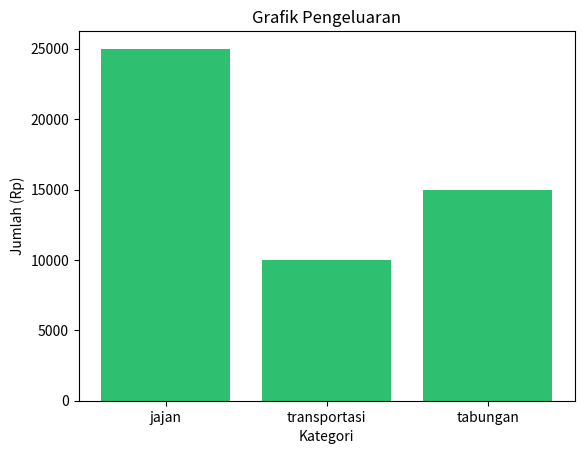
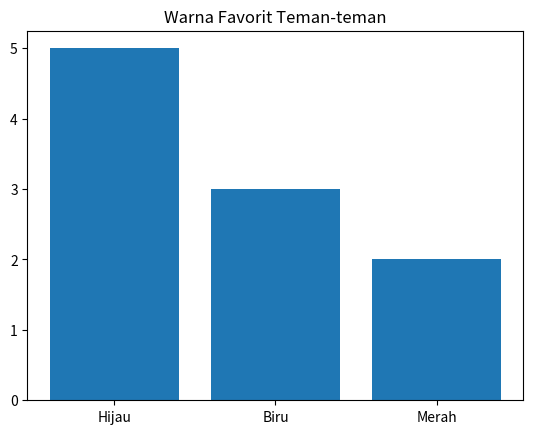
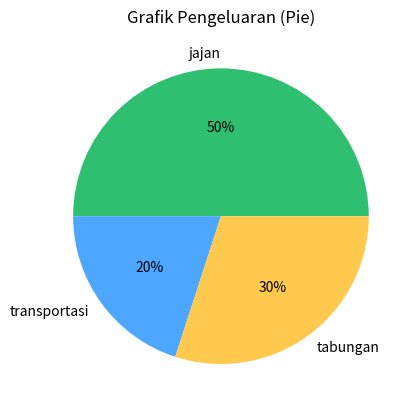

Write the Python code that produced these figures, in order. (Note: this script raises an exception after producing the figures.)
"""
Bab 20: Kalkulator Keuangan Mini (Capstone) 💰
====================================================================
Bab penutup Fase 2 - dan seperti Bab 19, ini bukan konsep baru dari nol,
tapi menggabungkan alat-alat lama jadi sesuatu yang benar-benar dipakai
orang sungguhan: pencatat keuangan pribadi. dictionary (Bab 11),
input()/int() (Bab 4-5), for (Bab 7), if/else (Bab 6) - semua digabung
jadi satu pencatat transaksi lengkap kategori pengeluaran.

Satu-satunya hal BENAR-BENAR baru di bab ini: matplotlib, perpustakaan
Python paling terkenal untuk menggambar grafik dari data.

Catatan: berkas ini butuh paket matplotlib. Install dulu lewat terminal:
    pip install matplotlib

Catatan soal web vs desktop: versi web bab ini (Pyodide, jalan di
browser) tidak punya jendela GUI ataupun filesystem asli untuk ditulisi
bebas, jadi grafiknya harus digambar ke memori (backend "Agg"), diubah
jadi PNG lewat io.BytesIO(), lalu di-encode base64 supaya bisa dikirim
balik ke JavaScript dan ditampilkan sebagai elemen <img> di halaman -
lihat runPythonInteractiveWithChart() di web/src/scripts/pyodide-runner.js
untuk detail jembatan itu. Di sini, di Python desktop biasa, kita tidak
butuh jembatan seperti itu sama sekali: grafiknya langsung disimpan jadi
file PNG ASLI di folder yang sama dengan berkas ini lewat plt.savefig(),
persis seperti Bab 13 menyimpan hasil olah foto jadi file .jpg asli
(hasil_kecil.jpg, dst). Backend "Agg" tetap dipakai di sini juga, tapi
alasannya beda dari versi web: bukan untuk dikirim lewat jembatan
base64, cuma supaya berkas ini tetap jalan mulus tanpa error di
komputer mana pun (termasuk komputer/server tanpa layar aktif), karena
berkas ini memang tidak pernah membuka jendela grafik (tidak ada
plt.show()) - dia cuma menyimpan file. Kalau kamu menjalankan ini di
komputer dengan layar dan ingin melihat jendela grafik langsung sambil
jalan, hapus baris matplotlib.use("Agg") di bawah dan tambahkan
plt.show() setelah tiap bagian yang menggambar grafik.
"""

import sys
import time

import matplotlib

matplotlib.use("Agg")  # render ke memori, simpan jadi file PNG asli - lihat penjelasan di atas
import matplotlib.pyplot as plt

# Sebagian terminal Windows tidak memakai UTF-8 secara default, jadi
# emoji di beberapa pesan di bawah bisa memicu error pencetakan. Baris
# ini murni Python inti (bukan paket tambahan) dan memastikan output
# emoji tetap aman dicetak di terminal mana pun.
sys.stdout.reconfigure(encoding="utf-8")

# Jeda kecil antar contoh biar sempat kebaca sebelum lanjut ke bagian
# berikutnya - bukan "menunggu manusia", cuma jeda tetap yang pasti
# selesai sendiri (mengikuti gaya bab16/bab18/bab19).
JEDA_ANTAR_CONTOH = 1.2


# Selamat Datang di Penutup Fase 2 ----------------------------------------
print("=== Selamat Datang di Penutup Fase 2: Kalkulator Keuangan Mini ===")
print("Bab ini menggabungkan dictionary + input()/int() + for + if/else jadi")
print("satu pencatat keuangan utuh, ditutup dengan satu konsep baru: matplotlib.")
time.sleep(JEDA_ANTAR_CONTOH)


# Kotak Inti #1, Langkah 1: Siapkan Dompet Kosong -------------------------
print()
print("=== Kotak Inti #1, Langkah 1: Siapkan Dompet Kosong ===")

kategori_pengeluaran = {}
saldo = 0

kategori_pengeluaran["jajan"] = 5000
print(kategori_pengeluaran)
# {'jajan': 5000}

kategori_pengeluaran["jajan"] = kategori_pengeluaran["jajan"] + 3000
print(kategori_pengeluaran)
# {'jajan': 8000}
# kategori_pengeluaran = {} bikin dictionary kosong tanpa satu laci pun -
# tetap sah, cuma belum ada isinya. Baris keempat memakai pola "kotak
# yang bisa ditambah" dari Bab 3 (variabel = variabel + tambahan),
# bedanya sekarang polanya dipakai pada ISI dictionary, bukan variabel
# biasa.
time.sleep(JEDA_ANTAR_CONTOH)


# Kotak Inti #1, Langkah 2: Loop Mencatat Beberapa Transaksi --------------
print()
print("=== Kotak Inti #1, Langkah 2: Loop Mencatat Beberapa Transaksi ===")
print("(Demonstrasi di bawah ini memakai daftar transaksi yang sudah")
print("disiapkan, BUKAN input() sungguhan, supaya bagian ini bisa jalan")
print("otomatis tanpa menunggu. Nanti di bagian 'Coba Sendiri' di akhir")
print("berkas ini, kamu akan mencatat transaksi betulan dari keyboard.)")
print()

saldo = 0
jumlah_transaksi = 3
transaksi_siap_pakai = iter([("masuk", 20000), ("keluar", 5000), ("masuk", 15000)])  # pengganti input()

for i in range(jumlah_transaksi):
    print(f"--- Transaksi ke-{i + 1} ---")
    jenis, jumlah = next(transaksi_siap_pakai)
    jenis = jenis.lower()
    print(f"Jenis (masuk/keluar): {jenis}")
    print(f"Jumlah uangnya (Rp): {jumlah}")

    if jenis == "masuk":
        saldo += jumlah
    else:
        saldo -= jumlah

print(f"Saldo akhir: Rp{saldo}")
# for i in range(jumlah_transaksi): mengulang tanya-jawab sebanyak
# transaksi yang diminta (Bab 7), .lower() menyamakan "Masuk"/"MASUK"/
# "masuk" jadi satu bentuk (Bab 19), dan if/else memilih apakah saldo
# bertambah atau berkurang (Bab 6). Belum ada kategori_pengeluaran di
# sini - itu menyusul sebentar lagi.
time.sleep(JEDA_ANTAR_CONTOH)


# 🐍 Kata Pyto
# "Bayangkan kategori_pengeluaran itu seperti dompet kecilku, dan tiap
#  kategori punya amplop sendiri di dalamnya - amplop 'jajan', amplop
#  'transportasi', amplop 'tabungan'. Tapi bedanya sama lemari Bab 11:
#  kadang aku mendadak butuh amplop yang belum pernah kubuat sebelumnya.
#  Nah, ini yang jadi jebakan kecil kalau tidak hati-hati - ayo aku
#  tunjukkan..."


# ⚠️ Awas - KeyError Muncul Lagi: Kategori Baru yang Belum Ada di Kamus --
print()
print("=== ⚠️ Awas: KeyError Muncul Lagi - Kategori Baru yang Belum Ada ===")

# ✗ Jangan begini - nambah isi laci yang BELUM ADA tanpa .get()
# Ditangkap lewat try/except di sini SUPAYA berkas ini tetap bisa
# jalan sampai selesai (bukan menyembunyikan errornya - errornya
# sungguhan terjadi, cuma ditangkap biar tidak menghentikan skrip).
kategori_pengeluaran_awas = {}
kategori_awas = "jajan"
jumlah_awas = 5000

try:
    kategori_pengeluaran_awas[kategori_awas] += jumlah_awas
except KeyError as e:
    print(f"💥 KeyError: {e}")
    print("Kenapa error, padahal kelihatannya cuma 'menambah angka ke laci'?")
    print("Karena kategori_pengeluaran_awas[kategori_awas] += jumlah_awas sama")
    print("saja dengan ...[kategori_awas] = ...[kategori_awas] + jumlah_awas -")
    print("dan bagian KANAN tanda '=' itu tetap harus MEMBACA isi laci 'jajan'")
    print("dulu sebelum bisa ditambah. Masalahnya, laci 'jajan' belum pernah")
    print("dibuat, jadi Python tidak punya apa-apa untuk dibaca.")

# ✓ Begini benar - pakai .get() supaya kategori baru mulai dari 0 dulu
kategori_pengeluaran_awas = {}
kategori_pengeluaran_awas[kategori_awas] = kategori_pengeluaran_awas.get(kategori_awas, 0) + jumlah_awas
print(kategori_pengeluaran_awas)
# {'jajan': 5000}
# kategori_pengeluaran_awas.get(kategori_awas, 0) artinya: "coba ambil
# isi laci ini - kalau belum ada, anggap saja isinya 0 dulu." Karena
# laci "jajan" memang belum ada, .get() memberi 0 sebagai cadangan,
# lalu 0 + 5000 menghasilkan 5000, dan baris itu langsung membuat laci
# baru "jajan" berisi 5000 - tidak ada error sama sekali.
time.sleep(JEDA_ANTAR_CONTOH)


# Kotak Inti #1 (lanjutan): Loop Lengkap: Saldo + Kategori Pengeluaran ----
print()
print("=== Kotak Inti #1 (lanjutan): Loop Lengkap - Saldo + Kategori ===")
print("(Sama seperti sebelumnya, transaksi di demonstrasi ini memakai")
print("daftar siap pakai, bukan input() sungguhan.)")
print()

kategori_pengeluaran = {}
saldo = 0
jumlah_transaksi = 4
# Tiap transaksi: (jenis, jumlah, kategori). kategori bernilai None kalau
# jenisnya "masuk" (transaksi masuk tidak butuh kategori).
transaksi_lengkap_siap_pakai = iter(
    [
        ("masuk", 50000, None),
        ("keluar", 15000, "jajan"),
        ("keluar", 20000, "transportasi"),
        ("keluar", 5000, "jajan"),
    ]
)

for i in range(jumlah_transaksi):
    print(f"--- Transaksi ke-{i + 1} ---")
    jenis, jumlah, kategori_demo = next(transaksi_lengkap_siap_pakai)
    jenis = jenis.lower()
    print(f"Jenis (masuk/keluar): {jenis}")
    print(f"Jumlah uangnya (Rp): {jumlah}")

    if jenis == "masuk":
        saldo += jumlah
    else:
        kategori = kategori_demo.lower()
        print(f"Kategori pengeluaran: {kategori}")
        saldo -= jumlah
        kategori_pengeluaran[kategori] = kategori_pengeluaran.get(kategori, 0) + jumlah

print()
print("=== RINGKASAN KEUANGAN ===")
print(f"Saldo akhir: Rp{saldo:,}".replace(",", "."))

for kategori, total in kategori_pengeluaran.items():
    print(f"- {kategori}: Rp{total:,}".replace(",", "."))
# Trik kecil di f"Rp{saldo:,}".replace(",", "."): tanda :, di dalam
# kurung kurawal itu format bawaan Python yang menyisipkan koma tiap
# tiga digit (15000 jadi 15,000), lalu .replace(",", ".") menukarnya
# jadi titik supaya sesuai gaya penulisan uang Indonesia (15.000).
time.sleep(JEDA_ANTAR_CONTOH)


# Kotak Inti #2: Menggambar Grafik Pengeluaran dengan matplotlib ----------
print()
print("=== Kotak Inti #2: Menggambar Grafik Pengeluaran dengan matplotlib ===")

kategori_pengeluaran = {"jajan": 25000, "transportasi": 10000, "tabungan": 15000}

nama_kategori = list(kategori_pengeluaran.keys())
total_kategori = list(kategori_pengeluaran.values())

plt.figure()
plt.bar(nama_kategori, total_kategori, color="#2FBF71")
plt.title("Grafik Pengeluaran")
plt.xlabel("Kategori")
plt.ylabel("Jumlah (Rp)")
plt.savefig("bab20_grafik_pengeluaran.png", dpi=110, bbox_inches="tight")
plt.close()
print("Grafik batang tersimpan sebagai 'bab20_grafik_pengeluaran.png'.")
# import matplotlib.pyplot as plt - sama seperti import random di Bab 10,
# ini "memanggil" kotak alat tambahan. nama_kategori/total_kategori
# adalah DUA list sejajar dari dictionary yang sama, jadi urutannya
# selalu cocok. plt.bar(nama_kategori, total_kategori, color="#2FBF71")
# adalah baris yang benar-benar menggambar. Di web, Pyto otomatis
# menangkap gambar ini dan menampilkannya di bawah kolom kode begitu
# programnya selesai jalan (tanpa perlu plt.show()) - di desktop di sini,
# kita simpan sungguhan jadi file PNG lewat plt.savefig() sebagai gantinya.
time.sleep(JEDA_ANTAR_CONTOH)


# 🎮 Main Yuk! - Gambar Grafik Warna Favorit -------------------------------
print()
print("=== 🎮 Main Yuk!: Gambar Grafik Warna Favorit ===")

warna_favorit = {"Hijau": 5, "Biru": 3, "Merah": 2}

plt.figure()
plt.bar(list(warna_favorit.keys()), list(warna_favorit.values()))  # <- isian yang benar: plt.bar
plt.title("Warna Favorit Teman-teman")
plt.savefig("bab20_grafik_warna_favorit.png", dpi=110, bbox_inches="tight")
plt.close()
print("Grafik tersimpan sebagai 'bab20_grafik_warna_favorit.png'.")
# plt.bar() selalu menerima DUA list: yang pertama jadi label tiap
# batang (sumbu mendatar), yang kedua jadi tinggi tiap batang (sumbu
# tegak) - persis pola yang baru saja dipakai untuk grafik pengeluaran.
time.sleep(JEDA_ANTAR_CONTOH)


# 🔎 Tahu Lebih - Ganti Jadi Grafik Lingkaran (Pie Chart) ------------------
print()
print("=== 🔎 Tahu Lebih: Ganti Jadi Grafik Lingkaran (Pie Chart) ===")

warna_pyto = ["#2FBF71", "#4DA6FF", "#FFC94D", "#FF7A6B", "#8B6FE0"]

plt.figure()
plt.pie(
    total_kategori,
    labels=nama_kategori,
    autopct="%1.0f%%",
    colors=warna_pyto,
)
plt.title("Grafik Pengeluaran (Pie)")
plt.savefig("bab20_grafik_pengeluaran_pie.png", dpi=110, bbox_inches="tight")
plt.close()
print("Grafik lingkaran tersimpan sebagai 'bab20_grafik_pengeluaran_pie.png'.")
# labels=nama_kategori menempelkan nama kategori di tiap potongan,
# autopct="%1.0f%%" otomatis menghitung dan menuliskan persentase tiap
# potongan (mis. 42%), dan colors=warna_pyto mengecat tiap potongan
# dengan warna-warna khas Pyto secara berurutan. data-nya (total_kategori,
# nama_kategori) SAMA PERSIS dengan grafik batang di atas - cuma
# plt.bar() diganti plt.pie(), sisanya nyaris tidak berubah.
time.sleep(JEDA_ANTAR_CONTOH)


# Coba Sendiri: catat transaksi sungguhan lewat input() -------------------
print()
print("=== Coba Sendiri: Kalkulator Keuangan Mini ===")
print("Catat transaksimu sungguhan lewat keyboard, lihat ringkasannya, lalu")
print("grafik pengeluaranmu akan disimpan sebagai file PNG asli.")
print()

kategori_pengeluaran = {}
saldo = 0

jumlah_transaksi = int(input("Mau catat berapa transaksi? "))

for i in range(jumlah_transaksi):
    print(f"--- Transaksi ke-{i + 1} ---")
    jenis = input("Jenis (masuk/keluar): ").lower()
    jumlah = int(input("Jumlah uangnya (Rp): "))

    if jenis == "masuk":
        saldo += jumlah
    else:
        kategori = input("Kategori pengeluaran: ").lower()
        saldo -= jumlah
        kategori_pengeluaran[kategori] = kategori_pengeluaran.get(kategori, 0) + jumlah

print()
print("=== RINGKASAN KEUANGAN ===")
print(f"Saldo akhir: Rp{saldo:,}".replace(",", "."))

for kategori, total in kategori_pengeluaran.items():
    print(f"- {kategori}: Rp{total:,}".replace(",", "."))

nama_kategori = list(kategori_pengeluaran.keys())
total_kategori = list(kategori_pengeluaran.values())

plt.figure()
plt.bar(nama_kategori, total_kategori, color="#2FBF71")
plt.title("Grafik Pengeluaran")
plt.xlabel("Kategori")
plt.ylabel("Jumlah (Rp)")
plt.savefig("grafik_pengeluaran.png", dpi=110, bbox_inches="tight")
plt.close()

print()
print("Grafik pengeluaranmu sudah disimpan sebagai 'grafik_pengeluaran.png'")
print("di folder yang sama dengan berkas ini - buka filenya untuk melihat")
print("hasilnya, unduh, tunjukkan ke orang tua, atau cetak sebagai laporan")
print("keuangan mini beneran!")
print()
print("🎉 Kamu baru saja membuat kalkulator keuangan sungguhan, lengkap")
print("dengan grafik pengeluaran - selamat, Fase 2 resmi selesai! 🐍💚")
# ✏️ Catatan: ketik jumlah uangnya polos tanpa titik/koma pemisah ribuan -
# misalnya 5000, bukan 5.000. int() tidak bisa membaca teks yang ada
# titiknya sama sekali, bukan cuma titik desimal (kalau dicoba, muncul
# ValueError, bukan KeyError - beda jenis error dari Kotak Awas di atas).
